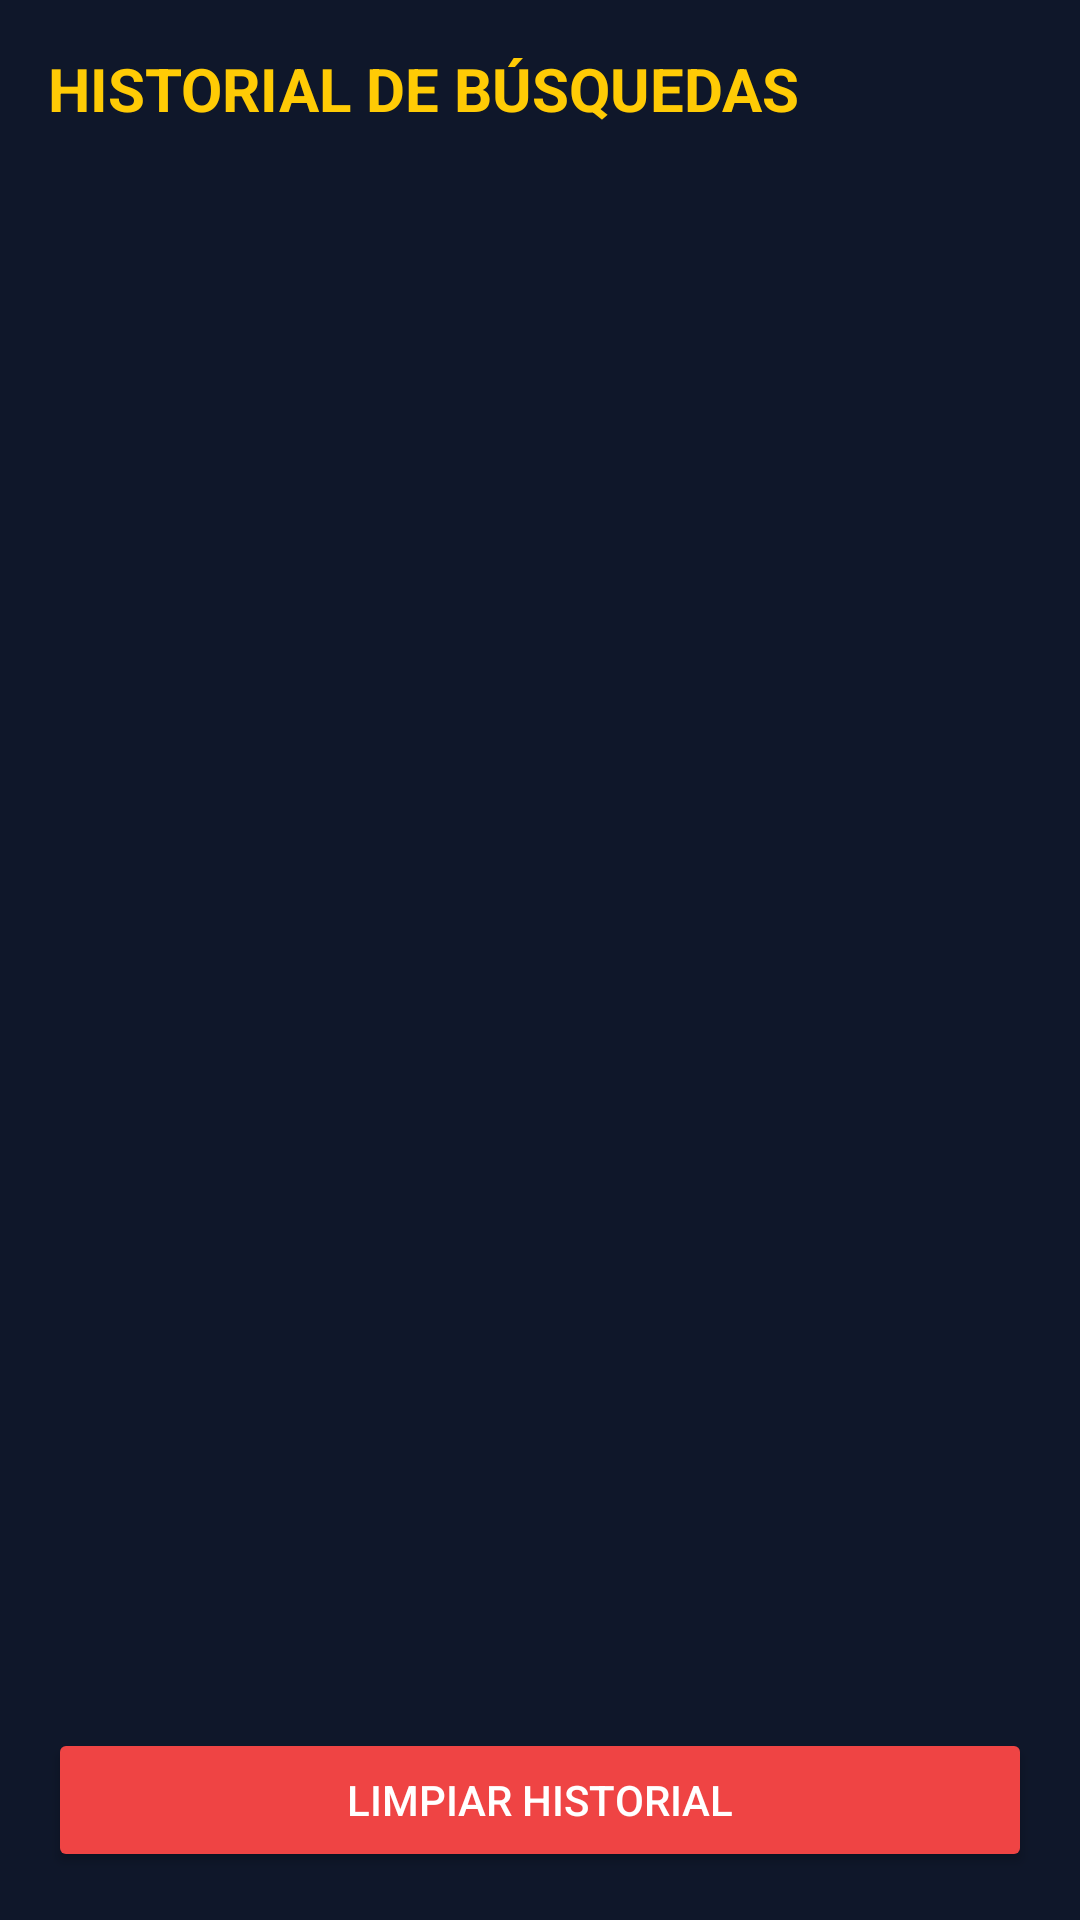

Android layout source for this screen:
<!-- AndroidManifest.xml: application theme Theme.MaterialComponents.DayNight.NoActionBar -->
<!-- res/layout/activity_historial.xml -->
<?xml version="1.0" encoding="utf-8"?>
<LinearLayout xmlns:android="http://schemas.android.com/apk/res/android"
    android:layout_width="match_parent"
    android:layout_height="match_parent"
    android:background="#0F172A"
    android:orientation="vertical"
    android:padding="16dp">

    <TextView
        android:layout_width="wrap_content"
        android:layout_height="wrap_content"
        android:layout_marginBottom="16dp"
        android:text="HISTORIAL DE BÚSQUEDAS"
        android:textColor="#FFCB05"
        android:textSize="20sp"
        android:textStyle="bold" />

    <ScrollView
        android:layout_width="match_parent"
        android:layout_height="0dp"
        android:layout_weight="1">

        <LinearLayout
            android:id="@+id/containerHistory"
            android:layout_width="match_parent"
            android:layout_height="wrap_content"
            android:orientation="vertical" />
    </ScrollView>

    <Button
        android:id="@+id/btnClearHistory"
        android:layout_width="match_parent"
        android:layout_height="48dp"
        android:backgroundTint="#EF4444"
        android:text="Limpiar Historial"
        android:textColor="#FFFFFF" />
</LinearLayout>
<!-- resources referenced by this layout -->
<resources>

</resources>
